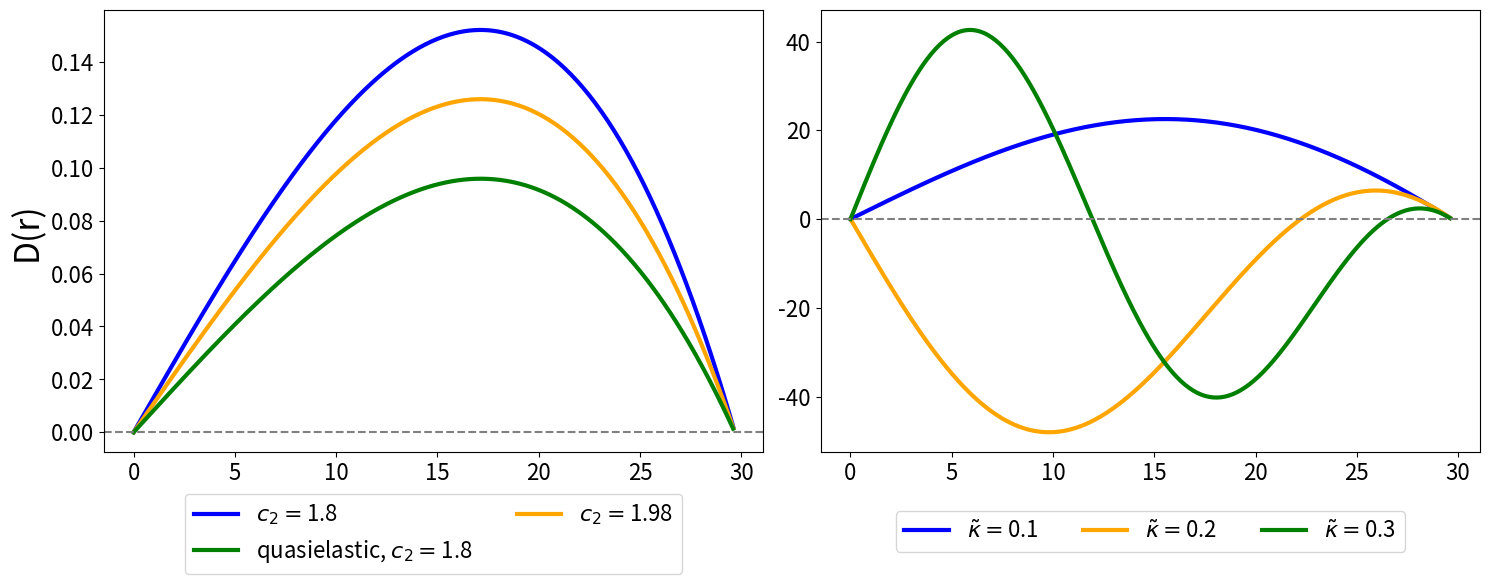

The matplotlib source for this figure:
import numpy as np
import math
import matplotlib.pyplot as plt
from scipy.optimize import curve_fit
from scipy.special import j1


# press = 0.00081
# phi = 0.842
R = 29.68
# Na = 2000
# Kn = 20
# Knstr = '20'
# alpha = 0.3
# c2 = 1.8
K_w = 8e-4
# a_test = a
# damp = 0.1
# Knwall = '5Kn'
# nu = 0.3
# K = 0.1



# DIR = 'results/fixed_center/Kn' + Knstr + '/Knwall' + Knwall + '/Na_' + str(Na) + '-phi_' + str(phi) + '-Kn_' + Knstr + '-alpha_' + str(alpha) + '-c2_' + str(c2)
# filename = 'displ_vs_r_Na=' + str(Na) + '_alpha=' + str(alpha) + '_Kn=' + str(Kn) + '_P=' + str(press) +'.dat'

# radius & displacements
# r = []
# d = []

# path = DIR + '/' + filename

# with open(path) as f:
# 	next(f)	
# 	for line in f:
# 		r.append(float(line.split()[1]))
# 		d.append(float(line.split()[2]))
# f.close()



def fit_elastic(x, K_w, c2):
	return -K_w*x*(x*x - R*R)/(8.0*c2*c2*c2*c2)

# params = curve_fit(fit_elastic, r, d)

# [a] = params[0]

# x_line_e = np.arange(0, R, 0.1) #np.arange(min(r), max(r))#
# y_line_e = fit_elastic(x_line_e, a)


def fit_anom(x, K_w, kappa_w, c2):
	c2Sqr = c2*c2
	# j1 is the Bessel function of kind one, order 1
	return ( 1 - c2Sqr - K_w/(kappa_w*kappa_w*c2Sqr) )*(x*j1(kappa_w*R) - R*j1(kappa_w*x))/(c2Sqr*j1(kappa_w*R))
	# return ( 1 - c2Sqr - a/(kappa_w*kappa_w*c2Sqr) )*(R*j1(kappa_w*x) - x*j1(kappa_w*R))/(c2Sqr*j1(kappa_w*R)) #/ 5000
	


# params = curve_fit(fit_anom, r, d)

# [a, b, c] = params[0]
# [kappa_w] = params[0]

# print(r"a = ", a, "b = ", b, "c = ", c)
# print(f"kappa_w = {kappa_w}")

# j10 = j1(0)
# print(f"j1(0) = {j10}")

# print("min(r) = ", min(r), "max(r) = ", max(r))

# define a sequence of inputs between the smallest and largest known inputs
x = np.arange(0, R, 0.1) #np.arange(min(r), max(r)) #	
# calculate the output for the range
# y_line = fit_anom(x_line, a, b, c)


# kappa_w = 0.08 #1e-3
# y_line = fit_anom(x_line, kappa_w) #fit_anom(x_line, 0.05, 1e-5)#




#-----  fit elastic solution -----#
# def fit_elastic(x, al):
	# return -al*x*(x*x - R*R)/(8.0*c2*c2*c2*c2)

# params = curve_fit(fit_elastic, r, d)

# x_line_e = np.arange(0, R, 0.1) #np.arange(min(r), max(r))#
# y_line_e = fit_elastic(x_line_e, a)
#---------------------------------#



# ----- elastic_anomalous_difference -----#
# len_list = len(y_line)
#scale = []
# y_line_es = [] # scaled quasielastic solution
# mean_value = 0
# for i in range(1, len_list-1):
	# scale_factor = y_line[i] / y_line_e[i]
	# y_line_es.append( scale_factor *  y_line_e[i] )
	# d_s.append( scale_factor * d[i] )
	# mean_value += scale_factor

# x_line_es = x_line_e[1:len_list-1]

# mean_value = mean_value / (len_list-2)

# print( f'mean value of scale factor = {mean_value}' )


# scale_factor = 10
# d_s = [i * scale_factor for i in d] # scaled simulation data
# y_line_es = [i * scale_factor for i in y_line] # scaled quasielastic solution


# print(f'len(x_line) = {len(x_line)}')
# print(f'len(x_line_e) = {len(x_line_e)}')


# draw plots
fig, axs = plt.subplots(1, 2, figsize=(15, 6))

# plt.rc('text', usetex=True)

# ttext = f"Na = {Na}, " + r"$\phi = $" + f"{phi},   P = {press},   " + r"$K_{n} = 2000$" + "\n" \
# 		r"$\underline{anomalous\,const:}$" + "\n" \
# 		r"$\widetilde{\kappa} = $" + f"{kappa_w:.5}," + r"$c_{2} = $" + f"{c2},   " \
# 		r"$\underline{elastic\,const:}$" + "\n" \
# 		f"a = {a:.5}\n" \

# text2 = f'scale factor = {scale_factor}\n' + r"$\widetilde{\kappa} = $" + f"{kappa_w:.5}"
# axs.text(25, 1, text2, fontsize=16)

# axs.plot( x_line_e, y_line_e, lw=3, ls='-', color="red", label = 'quasielastic, a = ' + f'{a:.7f}')
# axs.plot( x_line_e, y_line_es, lw=7, ls='--', label = "quasielastic scaled")

# kappa_w = 0.01
# while kappa_w <= 0.1:
# 	y_line = fit_anom(x_line, kappa_w)
# 	axs.plot( x_line, y_line, lw=3, ls='-', label = r"$\kappa = $" + f"{kappa_w}")
# 	kappa_w += 0.01


# kappa_w = 0.2

clr = ['blue', 'orange', 'green']


#--- left subplot ---#
c2 = [1.8, 1.98]
kappa_w = 8e-3

for i in range(len(c2)):
	#--- anomoulous ---#
	y = fit_anom(x, K_w, kappa_w, c2[i])
	text = r'$c_2 = $' + f'{c2[i]}'
	axs[0].plot( x, y, lw=3, ls='-', color=clr[i], label=text )

#--- quasielastic ---#
y = fit_elastic(x, K_w, c2[0])
text = 'quasielastic, ' + r'$c_2 = $' + f'{c2[0]}'
axs[0].plot( x, y, lw=3, ls='-', color=clr[-1], label=text )

handles, labels = axs[0].get_legend_handles_labels()
order = [0,2,1]
axs[0].legend([handles[idx] for idx in order],[labels[idx] for idx in order], loc='lower center', bbox_to_anchor=(0.5, -0.3), fancybox=True, ncol=2, fontsize=16)



#--- right subplot ---#
kappa_w = [0.1, 0.2, 0.3]
c2 = 1.8

for i in range(len(kappa_w)):
	y = fit_anom(x, K_w, kappa_w[i], c2)
	text = r'$\tilde \kappa = $' + f'{kappa_w[i]}'
	axs[1].plot( x, y, lw=3, ls='-', color=clr[i], label=text )

axs[1].legend(loc='lower center', bbox_to_anchor=(0.5, -0.25), ncol=3, fancybox=True, fontsize=16)


#--- figures decoration ---#
for i in range(2):
	axs[i].tick_params(axis='both', which='major', labelsize=16)
	axs[i].axhline( y=0, color='gray', linestyle='--' )

# axs[0].legend(loc='lower center', bbox_to_anchor=(0.5, -0.1), ncol=2, fancybox=True, fontsize=16)

axs[0].set_ylabel('D(r)', fontsize=24)
# fig.legend(loc='lower center', bbox_to_anchor=(0.5, -0.2), fancybox=True, ncol=4, fontsize=20)
fig.tight_layout()

# plt.title(r'$\alpha = $' + f'{alpha}' + r'$,  c_2 = $' + f'{c2}', fontsize=22)


# DIR = 'results/Kn=' + str(Kn) + '_Na=' + str(Na) + '_P=' + str(press)
# DIR = './summary/22-12-13_0.842/Knwall' + Knwall + '/' #'summary/images'
# name_save = 'fit_quasiel_anom_Na=' + str(Na) + '_phi=' + str(phi) + '_P=' + str(press) + '_c2=' + str(c2) + '_damp=' + str(damp) #'fit_elastic_anomalous_Na=' + str(Na) + '_Kn=' + str(Kn) + '_phi=' + str(phi) + '_P=' + str(press)

# plt.savefig(DIR + '/' + name_save + '.jpg', dpi=100)

folder_save = 'summary/additional_material/'
name_save = 'check_analytical_func' # name_save = 'infl_func_alpha_' + str(alpha) + '_diff_c2'

# fig.savefig(folder_save + '/' + name_save + '.jpg', dpi=100, bbox_inches='tight')


plt.show()
